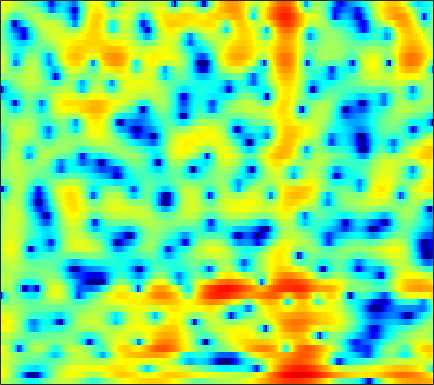

The data file committed next to this chart (first rows):
2.4972, 2.2709, 1.9088, 1.4799, 1.1153, 0.56596, -0.055712, -0.5661, -1.3406, -2.1715, -3.053, -3.7127, -4.5151, -5.0873, -5.3046, -5.2552, -4.7997, -4.2548, -3.3822, -2.4597, -1.5381, -0.89472, -0.10639, 0.5918
5.421, 4.848, 3.965, 2.93, 2.044, 0.6963, -0.8756, -2.218, -4.259, -6.652, -9.456, -11.85, -15.36, -18.86, -20.69, -20.82, -18.57, -16.19, -12.84, -9.755, -7.053, -5.277, -3.22, -1.474
4.777, 4.309, 3.602, 2.802, 2.14, 1.169, 0.1263, -0.6931, -1.806, -2.9, -3.929, -4.619, -5.386, -5.97, -6.284, -6.51, -6.53, -6.382, -5.942, -5.247, -4.352, -3.609, -2.569, -1.538
3.54, 3.295, 2.91, 2.476, 2.117, 1.61, 1.091, 0.7036, 0.2041, -0.2576, -0.6838, -0.9735, -1.311, -1.607, -1.793, -2.006, -2.177, -2.281, -2.378, -2.413, -2.398, -2.345, -2.219, -2.022
4.123, 3.887, 3.454, 2.898, 2.423, 1.746, 1.089, 0.6497, 0.185, -0.09964, -0.2083, -0.1988, -0.1031, 0.007975, 0.06628, 0.06697, -0.04201, -0.228, -0.6315, -1.232, -2.069, -2.877, -4.203, -5.747
4.359, 4.026, 3.301, 2.183, 1.028, -1.066, -4.126, -7.457, -13.8, -12.17, -6.673, -4.026, -1.638, -0.0623, 0.7665, 1.5, 1.89, 1.976, 1.843, 1.426, 0.7272, 0.01127, -1.182, -2.579
1.65, 1.71, 1.517, 1.038, 0.5067, -0.3869, -1.381, -2.055, -2.667, -2.78, -2.438, -2, -1.336, -0.7251, -0.341, 0.05347, 0.33, 0.4608, 0.5463, 0.5318, 0.4448, 0.3475, 0.2042, 0.07345
2.313, 2.51, 2.576, 2.444, 2.237, 1.853, 1.374, 0.9884, 0.4546, -0.0831, -0.5988, -0.9532, -1.37, -1.708, -1.886, -2.025, -2.042, -1.974, -1.828, -1.647, -1.468, -1.343, -1.212, -1.095
4.897, 4.9, 4.781, 4.516, 4.221, 3.702, 3.021, 2.398, 1.403, 0.1953, -1.252, -2.54, -4.515, -6.718, -8.234, -9.267, -8.635, -7.579, -6.136, -5.002, -4.224, -3.861, -3.649, -3.66
5.782, 5.679, 5.45, 5.107, 4.764, 4.193, 3.458, 2.782, 1.713, 0.4053, -1.191, -2.64, -4.945, -7.67, -9.692, -10.99, -9.857, -8.431, -6.819, -5.732, -5.185, -5.108, -5.478, -6.45
4.449, 4.356, 4.174, 3.923, 3.672, 3.257, 2.75, 2.309, 1.644, 0.8915, 0.07248, -0.5678, -1.411, -2.169, -2.626, -3.036, -3.239, -3.277, -3.258, -3.252, -3.341, -3.514, -3.903, -4.51
2.175, 2.129, 2.074, 2.014, 1.934, 1.791, 1.592, 1.391, 1.049, 0.6381, 0.2184, -0.08061, -0.4526, -0.7909, -0.9933, -1.179, -1.287, -1.316, -1.307, -1.253, -1.22, -1.215, -1.239, -1.323
-1.747, -1.546, -0.9762, -0.3391, 0.06889, 0.4187, 0.5034, 0.4269, 0.1787, -0.171, -0.5931, -0.9099, -1.278, -1.528, -1.63, -1.638, -1.468, -1.238, -0.809, -0.3115, 0.2226, 0.5874, 1.001, 1.312
-16.69, -8.482, -3.757, -1.369, -0.3911, 0.1675, 0.03869, -0.3866, -1.321, -2.515, -3.77, -4.604, -5.367, -5.843, -6.114, -6.388, -6.066, -5.246, -3.5, -1.554, 0.216, 1.346, 2.505, 3.334
0.623, 0.7194, 1.019, 1.285, 1.262, 0.8067, -0.233, -1.499, -4.12, -8.336, -16.45, -39.12, -15.59, -12, -11.56, -13.29, -17.7, -15.56, -8.606, -3.997, -0.9177, 0.7556, 2.373, 3.403
2.194, 2.295, 2.333, 2.194, 1.953, 1.416, 0.597, -0.2401, -1.581, -3.009, -4.306, -4.996, -5.303, -5.166, -4.951, -4.599, -4.074, -3.465, -2.393, -1.193, -0.0268, 0.7269, 1.509, 2.015
1.11, 1.499, 1.833, 1.95, 1.922, 1.734, 1.396, 1.08, 0.5929, 0.07163, -0.4006, -0.6907, -0.9841, -1.145, -1.189, -1.132, -0.9544, -0.7769, -0.4762, -0.1529, 0.1397, 0.3077, 0.4101, 0.3594
0.7569, 1.219, 1.676, 1.951, 2.053, 2.048, 1.903, 1.732, 1.428, 1.055, 0.69, 0.4329, 0.09646, -0.1662, -0.3192, -0.438, -0.4798, -0.4809, -0.4568, -0.4065, -0.398, -0.4165, -0.5318, -0.7791
1.361, 1.832, 2.303, 2.611, 2.714, 2.696, 2.502, 2.238, 1.762, 1.18, 0.5079, -0.001855, -0.6241, -1.125, -1.38, -1.583, -1.635, -1.597, -1.507, -1.419, -1.35, -1.338, -1.348, -1.429
2.087, 2.728, 3.371, 3.755, 3.862, 3.772, 3.403, 2.926, 2.026, 0.8131, -0.7359, -2.08, -3.933, -5.466, -5.984, -5.741, -4.955, -4.332, -3.674, -3.289, -3.089, -3.023, -2.946, -2.768
2.145, 3.117, 4.054, 4.596, 4.777, 4.699, 4.256, 3.682, 2.531, 0.8665, -1.435, -3.804, -8.36, -16.09, -18.67, -11.66, -8.037, -6.604, -5.721, -5.654, -6.304, -7.146, -8.47, -8.959
1.865, 2.741, 3.593, 4.121, 4.313, 4.297, 3.98, 3.553, 2.714, 1.599, 0.2441, -0.9041, -2.425, -3.723, -4.377, -4.84, -5.027, -5.196, -5.655, -6.532, -8.032, -9.697, -12.93, -15.37
1.855, 2.364, 2.906, 3.273, 3.412, 3.429, 3.244, 2.968, 2.45, 1.761, 0.9414, 0.2873, -0.6356, -1.548, -2.197, -3, -3.759, -4.306, -5.001, -5.689, -6.304, -6.643, -6.831, -6.593
1.704, 2.107, 2.581, 2.928, 3.091, 3.163, 3.059, 2.868, 2.469, 1.912, 1.216, 0.6169, -0.2612, -1.206, -1.954, -2.974, -4, -4.736, -5.639, -6.362, -6.793, -6.88, -6.574, -5.871
0.9806, 1.653, 2.403, 2.954, 3.235, 3.417, 3.385, 3.231, 2.835, 2.259, 1.497, 0.8066, -0.2371, -1.426, -2.413, -3.849, -5.398, -6.68, -8.518, -10.46, -12.1, -12.53, -11.35, -8.916
-0.233, 0.9382, 2.094, 2.885, 3.275, 3.542, 3.543, 3.375, 2.922, 2.22, 1.271, 0.409, -0.948, -2.521, -3.802, -5.632, -7.572, -9.111, -11.37, -14.16, -17.97, -20.42, -16.22, -10.89
-0.1429, 0.7845, 1.774, 2.496, 2.857, 3.11, 3.091, 2.883, 2.361, 1.501, 0.3247, -0.8024, -2.631, -4.833, -6.738, -9.544, -12.35, -13.84, -14.48, -13.7, -12.23, -10.87, -8.789, -6.391
-0.1374, 0.267, 0.8699, 1.465, 1.849, 2.204, 2.301, 2.173, 1.691, 0.8372, -0.4427, -1.697, -3.8, -6.504, -8.96, -13.06, -18.75, -23.95, -21.48, -15.79, -11.82, -9.385, -6.548, -4.092
-3.693, -3.611, -2.586, -1.124, -0.08186, 0.9903, 1.619, 1.808, 1.627, 1.02, -0.09718, -1.22, -3.173, -5.645, -7.843, -11.14, -14.41, -15.94, -15.63, -12.91, -9.64, -7.34, -4.579, -2.207
-15.36, -17.6, -8.051, -3.491, -1.38, 0.4592, 1.553, 1.983, 2.125, 1.811, 1.07, 0.2282, -1.288, -3.263, -5.139, -8.259, -12.26, -15.11, -14.21, -10.19, -6.846, -4.769, -2.52, -0.6734
-1.964, -2.004, -1.453, -0.5024, 0.2644, 1.127, 1.75, 2.016, 2.145, 1.968, 1.555, 1.064, 0.2412, -0.7711, -1.588, -2.65, -3.529, -3.899, -3.984, -3.561, -2.821, -2.214, -1.391, -0.6601
0.6435, 0.6777, 0.8716, 1.18, 1.431, 1.756, 1.986, 2.088, 2.084, 1.949, 1.671, 1.406, 0.9759, 0.5105, 0.1546, -0.2919, -0.6592, -0.8888, -1.091, -1.22, -1.317, -1.409, -1.606, -1.897
0.6506, 0.9127, 1.31, 1.704, 1.945, 2.206, 2.329, 2.35, 2.235, 2.029, 1.712, 1.467, 1.123, 0.8382, 0.6653, 0.4917, 0.3701, 0.2688, 0.1365, -0.1016, -0.4969, -0.9168, -1.742, -2.94
-1.233, -0.2856, 0.827, 1.702, 2.191, 2.597, 2.724, 2.634, 2.294, 1.704, 0.9592, 0.3552, -0.3026, -0.6387, -0.5916, -0.2314, 0.2598, 0.6105, 0.9294, 1.025, 0.8463, 0.513, -0.2534, -1.438
-4.477, -2.373, -0.3049, 1.144, 1.921, 2.52, 2.687, 2.483, 1.788, 0.4689, -1.587, -3.804, -7.688, -9.855, -7.609, -4.011, -1.503, -0.1965, 0.9448, 1.618, 1.92, 1.922, 1.7, 1.239
-4.966, -3.377, -1.498, -0.001862, 0.8293, 1.587, 1.897, 1.84, 1.303, 0.2444, -1.414, -3.038, -5.399, -6.445, -5.543, -3.508, -1.708, -0.7175, 0.2167, 0.7841, 1.092, 1.212, 1.282, 1.28
-6.124, -4.398, -2.391, -0.7573, 0.2034, 1.169, 1.748, 1.968, 1.972, 1.699, 1.213, 0.779, 0.255, -0.1031, -0.2496, -0.3148, -0.3484, -0.4197, -0.6213, -0.9488, -1.307, -1.481, -1.507, -1.221
-6.791, -4.558, -2.261, -0.5183, 0.5132, 1.553, 2.285, 2.638, 2.923, 2.989, 2.885, 2.723, 2.401, 1.986, 1.597, 0.9676, 0.1342, -0.6607, -2.075, -3.977, -6.429, -8.379, -9.34, -7.334
-3.623, -2.419, -1.01, 0.16, 0.8844, 1.66, 2.255, 2.579, 2.866, 3.005, 3.006, 2.912, 2.648, 2.22, 1.802, 1.059, 0.07497, -0.8738, -2.501, -4.688, -7.628, -10.24, -11.66, -8.732
-1.173, -0.7667, -0.2518, 0.2102, 0.5198, 0.8755, 1.175, 1.387, 1.604, 1.764, 1.837, 1.813, 1.676, 1.382, 1.073, 0.5119, -0.1812, -0.7737, -1.578, -2.387, -3.015, -3.288, -3.241, -2.731
-0.1118, -0.227, -0.4153, -0.651, -0.8283, -1.005, -1.061, -0.9585, -0.6605, -0.2606, 0.1068, 0.2982, 0.3968, 0.2899, 0.04061, -0.4551, -1.06, -1.54, -2.047, -2.28, -2.142, -1.813, -1.155, -0.3824
-0.1351, -0.6664, -1.582, -2.79, -3.91, -5.569, -6.742, -6.712, -5.296, -3.494, -1.989, -1.192, -0.6161, -0.5692, -0.885, -1.758, -3.197, -4.577, -6.503, -7.037, -5.465, -3.699, -1.504, 0.3331
-2.006, -2.611, -3.643, -5.141, -6.827, -10.42, -16.53, -16.67, -9.83, -5.652, -3.113, -1.887, -0.9736, -0.7688, -1.02, -2.012, -3.89, -6.05, -10.29, -12.7, -7.98, -4.749, -1.591, 0.6426
-7.032, -6.888, -6.363, -5.934, -5.803, -5.722, -5.489, -5.047, -4.009, -2.73, -1.578, -0.8937, -0.2751, -0.005197, -0.04808, -0.3911, -0.9564, -1.439, -1.954, -2.01, -1.541, -0.9137, 0.08153, 1.079
-20.23, -12.87, -8.386, -5.881, -4.6, -3.351, -2.388, -1.745, -0.9696, -0.2537, 0.3816, 0.7599, 1.141, 1.346, 1.369, 1.29, 1.096, 0.9011, 0.6429, 0.4209, 0.288, 0.2512, 0.2588, 0.3718
-5.451, -4.944, -3.84, -2.699, -1.939, -1.068, -0.3127, 0.1919, 0.7882, 1.307, 1.752, 2.029, 2.292, 2.411, 2.42, 2.298, 2.025, 1.733, 1.24, 0.6099, -0.1223, -0.7495, -1.649, -2.548
0.1215, 0.05355, 0.04559, 0.1114, 0.1941, 0.3413, 0.553, 0.7585, 1.124, 1.546, 1.963, 2.252, 2.531, 2.673, 2.672, 2.477, 2.074, 1.632, 0.8259, -0.2036, -1.52, -2.748, -4.792, -7.743
2.83, 2.423, 1.746, 0.9392, 0.2877, -0.5417, -1.141, -1.267, -0.9203, -0.1483, 0.7558, 1.364, 2.006, 2.391, 2.464, 2.304, 1.823, 1.244, 0.1847, -1.149, -2.72, -3.935, -5.543, -7.033
4.256, 3.522, 2.203, 0.3798, -1.438, -4.769, -9.57, -12.13, -8.319, -4.234, -1.525, -0.111, 1.192, 1.934, 2.165, 2.115, 1.6, 0.8832, -0.5325, -2.616, -5.498, -7.991, -10.27, -8.81
3.651, 2.882, 1.554, -0.1766, -1.755, -4.213, -6.643, -7.537, -6.6, -4.552, -2.691, -1.574, -0.4347, 0.316, 0.6427, 0.7572, 0.4714, -0.04312, -1.167, -2.934, -5.452, -7.79, -9.851, -7.717
1.856, 1.237, 0.2479, -0.8745, -1.776, -2.924, -3.868, -4.326, -4.553, -4.402, -3.946, -3.497, -2.852, -2.192, -1.735, -1.294, -1.029, -0.9639, -1.083, -1.358, -1.663, -1.788, -1.669, -1.081
0.4443, -0.1137, -1.001, -2.024, -2.849, -3.984, -5.058, -5.796, -6.639, -7.212, -7.325, -7.039, -6.219, -5.081, -4.167, -3.013, -2.009, -1.38, -0.7028, -0.1687, 0.2668, 0.5706, 1.003, 1.491
-0.2916, -0.918, -2.006, -3.341, -4.442, -6.016, -7.671, -9.017, -11.04, -13.51, -16.09, -16.04, -12.52, -8.784, -6.537, -4.112, -2.27, -1.189, -0.01876, 0.8755, 1.572, 1.994, 2.466, 2.841
-0.1412, -0.9688, -2.54, -4.627, -6.508, -9.173, -11.44, -12.46, -13.34, -14.49, -15.92, -15.33, -11.6, -7.741, -5.415, -2.913, -1.065, 0.03382, 1.165, 1.994, 2.607, 2.944, 3.248, 3.427
1.234, 0.3594, -1.378, -4.02, -6.859, -12.82, -25.26, -18.09, -11.71, -8.773, -6.858, -5.623, -3.97, -2.36, -1.234, 0.07673, 1.133, 1.754, 2.338, 2.715, 2.888, 2.922, 2.88, 2.783
2.954, 2.544, 1.635, 0.3408, -0.807, -2.281, -3.25, -3.383, -2.927, -2.1, -1.211, -0.57, 0.1892, 0.8498, 1.284, 1.685, 1.938, 1.964, 1.813, 1.429, 0.8322, 0.306, -0.361, -0.8665
3.7, 3.74, 3.513, 3.084, 2.677, 2.119, 1.652, 1.392, 1.165, 1.078, 1.057, 1.061, 1.054, 1.003, 0.9108, 0.687, 0.278, -0.1781, -1.037, -2.319, -4.111, -5.902, -8.861, -11.32
4.368, 4.477, 4.418, 4.17, 3.898, 3.432, 2.902, 2.476, 1.909, 1.33, 0.7595, 0.3351, -0.1998, -0.7243, -1.139, -1.683, -2.343, -2.899, -3.87, -5.183, -7.031, -8.873, -12.15, -15.1
